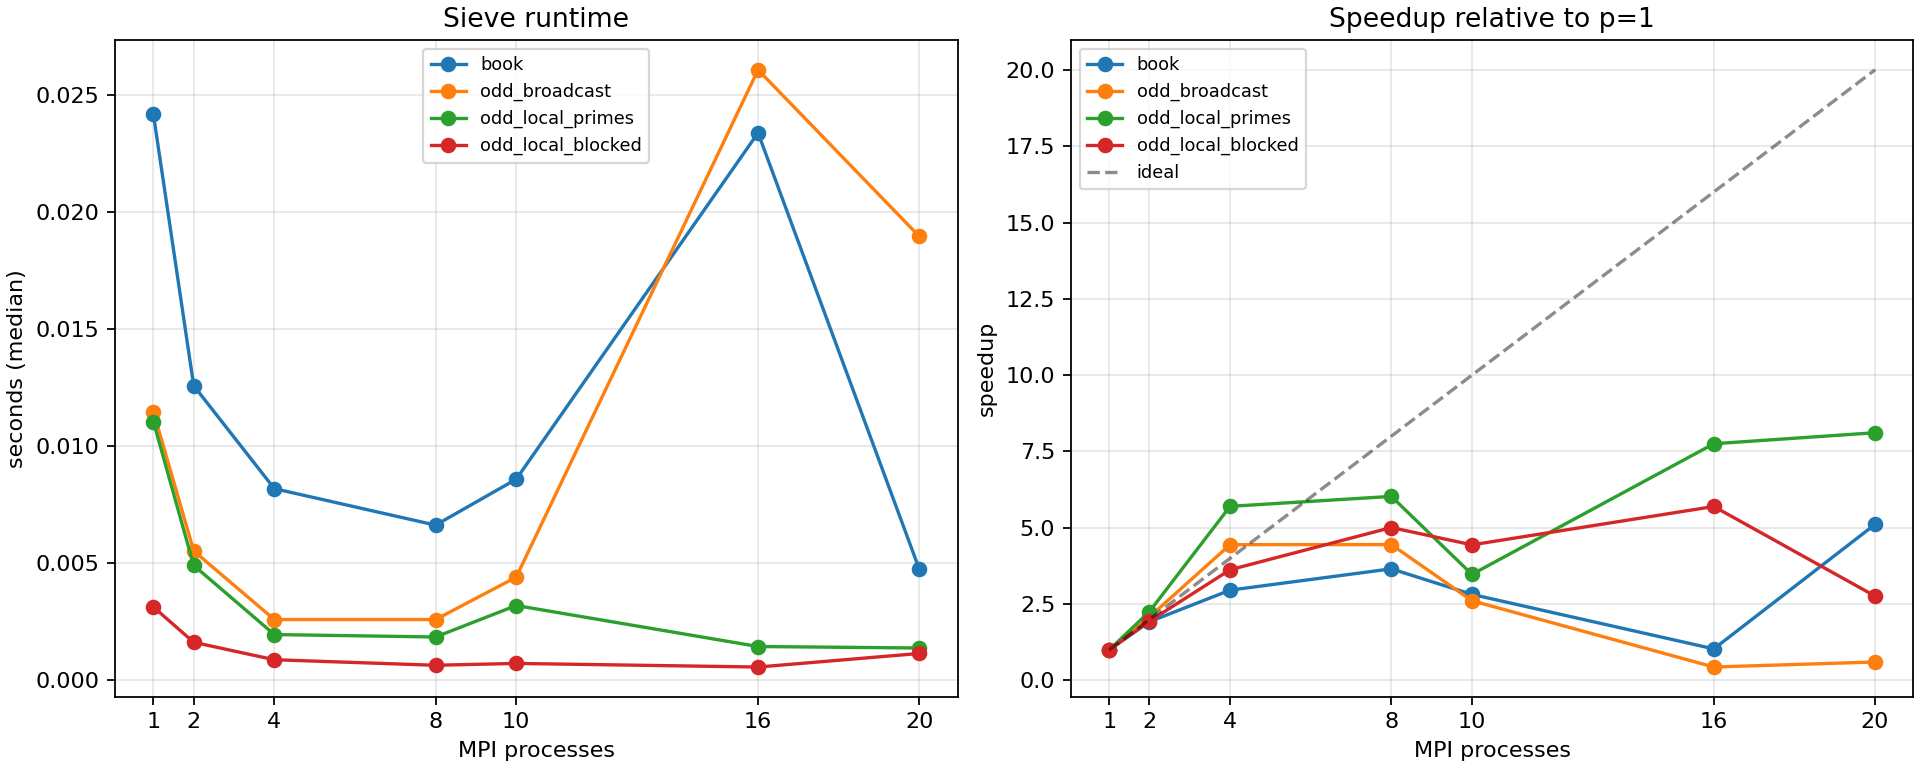

The data file committed next to this chart (first rows):
timestamp, host, n, version, executable, processes, repeat, repeats, block_kib, primes, time_seconds, csv
2026-09-04T11:07:23+08:00, LAPTOP-OUIRBH26, 10000000, book, sieve_book, 1, 1, 3, , 664579, 0.02418, results/benchmark_20260904_110723_n10000…
2026-09-04T11:07:23+08:00, LAPTOP-OUIRBH26, 10000000, book, sieve_book, 1, 2, 3, , 664579, 0.02415, results/benchmark_20260904_110723_n10000…
2026-09-04T11:07:23+08:00, LAPTOP-OUIRBH26, 10000000, book, sieve_book, 1, 3, 3, , 664579, 0.02624, results/benchmark_20260904_110723_n10000…
2026-09-04T11:07:23+08:00, LAPTOP-OUIRBH26, 10000000, book, sieve_book, 2, 1, 3, , 664579, 0.01379, results/benchmark_20260904_110723_n10000…
2026-09-04T11:07:23+08:00, LAPTOP-OUIRBH26, 10000000, book, sieve_book, 2, 2, 3, , 664579, 0.01257, results/benchmark_20260904_110723_n10000…
2026-09-04T11:07:23+08:00, LAPTOP-OUIRBH26, 10000000, book, sieve_book, 2, 3, 3, , 664579, 0.01227, results/benchmark_20260904_110723_n10000…
2026-09-04T11:07:23+08:00, LAPTOP-OUIRBH26, 10000000, book, sieve_book, 4, 1, 3, , 664579, 0.006409, results/benchmark_20260904_110723_n10000…
2026-09-04T11:07:23+08:00, LAPTOP-OUIRBH26, 10000000, book, sieve_book, 4, 2, 3, , 664579, 0.01632, results/benchmark_20260904_110723_n10000…
2026-09-04T11:07:23+08:00, LAPTOP-OUIRBH26, 10000000, book, sieve_book, 4, 3, 3, , 664579, 0.008174, results/benchmark_20260904_110723_n10000…
2026-09-04T11:07:23+08:00, LAPTOP-OUIRBH26, 10000000, book, sieve_book, 8, 1, 3, , 664579, 0.006614, results/benchmark_20260904_110723_n10000…
2026-09-04T11:07:23+08:00, LAPTOP-OUIRBH26, 10000000, book, sieve_book, 8, 2, 3, , 664579, 0.008436, results/benchmark_20260904_110723_n10000…
2026-09-04T11:07:23+08:00, LAPTOP-OUIRBH26, 10000000, book, sieve_book, 8, 3, 3, , 664579, 0.006036, results/benchmark_20260904_110723_n10000…
2026-09-04T11:07:23+08:00, LAPTOP-OUIRBH26, 10000000, book, sieve_book, 10, 1, 3, , 664579, 0.01051, results/benchmark_20260904_110723_n10000…
2026-09-04T11:07:23+08:00, LAPTOP-OUIRBH26, 10000000, book, sieve_book, 10, 2, 3, , 664579, 0.006899, results/benchmark_20260904_110723_n10000…
2026-09-04T11:07:23+08:00, LAPTOP-OUIRBH26, 10000000, book, sieve_book, 10, 3, 3, , 664579, 0.008576, results/benchmark_20260904_110723_n10000…
2026-09-04T11:07:23+08:00, LAPTOP-OUIRBH26, 10000000, book, sieve_book, 16, 1, 3, , 664579, 0.00729, results/benchmark_20260904_110723_n10000…
2026-09-04T11:07:23+08:00, LAPTOP-OUIRBH26, 10000000, book, sieve_book, 16, 2, 3, , 664579, 0.02868, results/benchmark_20260904_110723_n10000…
2026-09-04T11:07:23+08:00, LAPTOP-OUIRBH26, 10000000, book, sieve_book, 16, 3, 3, , 664579, 0.02339, results/benchmark_20260904_110723_n10000…
2026-09-04T11:07:23+08:00, LAPTOP-OUIRBH26, 10000000, book, sieve_book, 20, 1, 3, , 664579, 0.004651, results/benchmark_20260904_110723_n10000…
2026-09-04T11:07:23+08:00, LAPTOP-OUIRBH26, 10000000, book, sieve_book, 20, 2, 3, , 664579, 0.00473, results/benchmark_20260904_110723_n10000…
2026-09-04T11:07:23+08:00, LAPTOP-OUIRBH26, 10000000, book, sieve_book, 20, 3, 3, , 664579, 0.02731, results/benchmark_20260904_110723_n10000…
2026-09-04T11:07:23+08:00, LAPTOP-OUIRBH26, 10000000, odd_broadcast, sieve_odd, 1, 1, 3, , 664579, 0.01146, results/benchmark_20260904_110723_n10000…
2026-09-04T11:07:23+08:00, LAPTOP-OUIRBH26, 10000000, odd_broadcast, sieve_odd, 1, 2, 3, , 664579, 0.01215, results/benchmark_20260904_110723_n10000…
2026-09-04T11:07:23+08:00, LAPTOP-OUIRBH26, 10000000, odd_broadcast, sieve_odd, 1, 3, 3, , 664579, 0.01117, results/benchmark_20260904_110723_n10000…
2026-09-04T11:07:23+08:00, LAPTOP-OUIRBH26, 10000000, odd_broadcast, sieve_odd, 2, 1, 3, , 664579, 0.00551, results/benchmark_20260904_110723_n10000…
2026-09-04T11:07:23+08:00, LAPTOP-OUIRBH26, 10000000, odd_broadcast, sieve_odd, 2, 2, 3, , 664579, 0.005265, results/benchmark_20260904_110723_n10000…
2026-09-04T11:07:23+08:00, LAPTOP-OUIRBH26, 10000000, odd_broadcast, sieve_odd, 2, 3, 3, , 664579, 0.005739, results/benchmark_20260904_110723_n10000…
2026-09-04T11:07:23+08:00, LAPTOP-OUIRBH26, 10000000, odd_broadcast, sieve_odd, 4, 1, 3, , 664579, 0.0022, results/benchmark_20260904_110723_n10000…
2026-09-04T11:07:23+08:00, LAPTOP-OUIRBH26, 10000000, odd_broadcast, sieve_odd, 4, 2, 3, , 664579, 0.003119, results/benchmark_20260904_110723_n10000…
2026-09-04T11:07:23+08:00, LAPTOP-OUIRBH26, 10000000, odd_broadcast, sieve_odd, 4, 3, 3, , 664579, 0.002577, results/benchmark_20260904_110723_n10000…
2026-09-04T11:07:23+08:00, LAPTOP-OUIRBH26, 10000000, odd_broadcast, sieve_odd, 8, 1, 3, , 664579, 0.003932, results/benchmark_20260904_110723_n10000…
2026-09-04T11:07:23+08:00, LAPTOP-OUIRBH26, 10000000, odd_broadcast, sieve_odd, 8, 2, 3, , 664579, 0.002576, results/benchmark_20260904_110723_n10000…
2026-09-04T11:07:23+08:00, LAPTOP-OUIRBH26, 10000000, odd_broadcast, sieve_odd, 8, 3, 3, , 664579, 0.002012, results/benchmark_20260904_110723_n10000…
2026-09-04T11:07:23+08:00, LAPTOP-OUIRBH26, 10000000, odd_broadcast, sieve_odd, 10, 1, 3, , 664579, 0.004389, results/benchmark_20260904_110723_n10000…
2026-09-04T11:07:23+08:00, LAPTOP-OUIRBH26, 10000000, odd_broadcast, sieve_odd, 10, 2, 3, , 664579, 0.003678, results/benchmark_20260904_110723_n10000…
2026-09-04T11:07:23+08:00, LAPTOP-OUIRBH26, 10000000, odd_broadcast, sieve_odd, 10, 3, 3, , 664579, 0.004393, results/benchmark_20260904_110723_n10000…
2026-09-04T11:07:23+08:00, LAPTOP-OUIRBH26, 10000000, odd_broadcast, sieve_odd, 16, 1, 3, , 664579, 0.02608, results/benchmark_20260904_110723_n10000…
2026-09-04T11:07:23+08:00, LAPTOP-OUIRBH26, 10000000, odd_broadcast, sieve_odd, 16, 2, 3, , 664579, 0.02404, results/benchmark_20260904_110723_n10000…
2026-09-04T11:07:23+08:00, LAPTOP-OUIRBH26, 10000000, odd_broadcast, sieve_odd, 16, 3, 3, , 664579, 0.02672, results/benchmark_20260904_110723_n10000…
2026-09-04T11:07:23+08:00, LAPTOP-OUIRBH26, 10000000, odd_broadcast, sieve_odd, 20, 1, 3, , 664579, 0.02911, results/benchmark_20260904_110723_n10000…
2026-09-04T11:07:23+08:00, LAPTOP-OUIRBH26, 10000000, odd_broadcast, sieve_odd, 20, 2, 3, , 664579, 0.01896, results/benchmark_20260904_110723_n10000…
2026-09-04T11:07:23+08:00, LAPTOP-OUIRBH26, 10000000, odd_broadcast, sieve_odd, 20, 3, 3, , 664579, 0.013, results/benchmark_20260904_110723_n10000…
2026-09-04T11:07:23+08:00, LAPTOP-OUIRBH26, 10000000, odd_local_primes, sieve_local, 1, 1, 3, , 664579, 0.01078, results/benchmark_20260904_110723_n10000…
2026-09-04T11:07:23+08:00, LAPTOP-OUIRBH26, 10000000, odd_local_primes, sieve_local, 1, 2, 3, , 664579, 0.01117, results/benchmark_20260904_110723_n10000…
2026-09-04T11:07:23+08:00, LAPTOP-OUIRBH26, 10000000, odd_local_primes, sieve_local, 1, 3, 3, , 664579, 0.01104, results/benchmark_20260904_110723_n10000…
2026-09-04T11:07:23+08:00, LAPTOP-OUIRBH26, 10000000, odd_local_primes, sieve_local, 2, 1, 3, , 664579, 0.004863, results/benchmark_20260904_110723_n10000…
2026-09-04T11:07:23+08:00, LAPTOP-OUIRBH26, 10000000, odd_local_primes, sieve_local, 2, 2, 3, , 664579, 0.004891, results/benchmark_20260904_110723_n10000…
2026-09-04T11:07:23+08:00, LAPTOP-OUIRBH26, 10000000, odd_local_primes, sieve_local, 2, 3, 3, , 664579, 0.005036, results/benchmark_20260904_110723_n10000…
2026-09-04T11:07:23+08:00, LAPTOP-OUIRBH26, 10000000, odd_local_primes, sieve_local, 4, 1, 3, , 664579, 0.001935, results/benchmark_20260904_110723_n10000…
2026-09-04T11:07:23+08:00, LAPTOP-OUIRBH26, 10000000, odd_local_primes, sieve_local, 4, 2, 3, , 664579, 0.001942, results/benchmark_20260904_110723_n10000…
2026-09-04T11:07:23+08:00, LAPTOP-OUIRBH26, 10000000, odd_local_primes, sieve_local, 4, 3, 3, , 664579, 0.001849, results/benchmark_20260904_110723_n10000…
2026-09-04T11:07:23+08:00, LAPTOP-OUIRBH26, 10000000, odd_local_primes, sieve_local, 8, 1, 3, , 664579, 0.001739, results/benchmark_20260904_110723_n10000…
2026-09-04T11:07:23+08:00, LAPTOP-OUIRBH26, 10000000, odd_local_primes, sieve_local, 8, 2, 3, , 664579, 0.001831, results/benchmark_20260904_110723_n10000…
2026-09-04T11:07:23+08:00, LAPTOP-OUIRBH26, 10000000, odd_local_primes, sieve_local, 8, 3, 3, , 664579, 0.001968, results/benchmark_20260904_110723_n10000…
2026-09-04T11:07:23+08:00, LAPTOP-OUIRBH26, 10000000, odd_local_primes, sieve_local, 10, 1, 3, , 664579, 0.001506, results/benchmark_20260904_110723_n10000…
2026-09-04T11:07:23+08:00, LAPTOP-OUIRBH26, 10000000, odd_local_primes, sieve_local, 10, 2, 3, , 664579, 0.003176, results/benchmark_20260904_110723_n10000…
2026-09-04T11:07:23+08:00, LAPTOP-OUIRBH26, 10000000, odd_local_primes, sieve_local, 10, 3, 3, , 664579, 0.003872, results/benchmark_20260904_110723_n10000…
2026-09-04T11:07:23+08:00, LAPTOP-OUIRBH26, 10000000, odd_local_primes, sieve_local, 16, 1, 3, , 664579, 0.004052, results/benchmark_20260904_110723_n10000…
2026-09-04T11:07:23+08:00, LAPTOP-OUIRBH26, 10000000, odd_local_primes, sieve_local, 16, 2, 3, , 664579, 0.001369, results/benchmark_20260904_110723_n10000…
2026-09-04T11:07:23+08:00, LAPTOP-OUIRBH26, 10000000, odd_local_primes, sieve_local, 16, 3, 3, , 664579, 0.001423, results/benchmark_20260904_110723_n10000…
... 24 more rows
